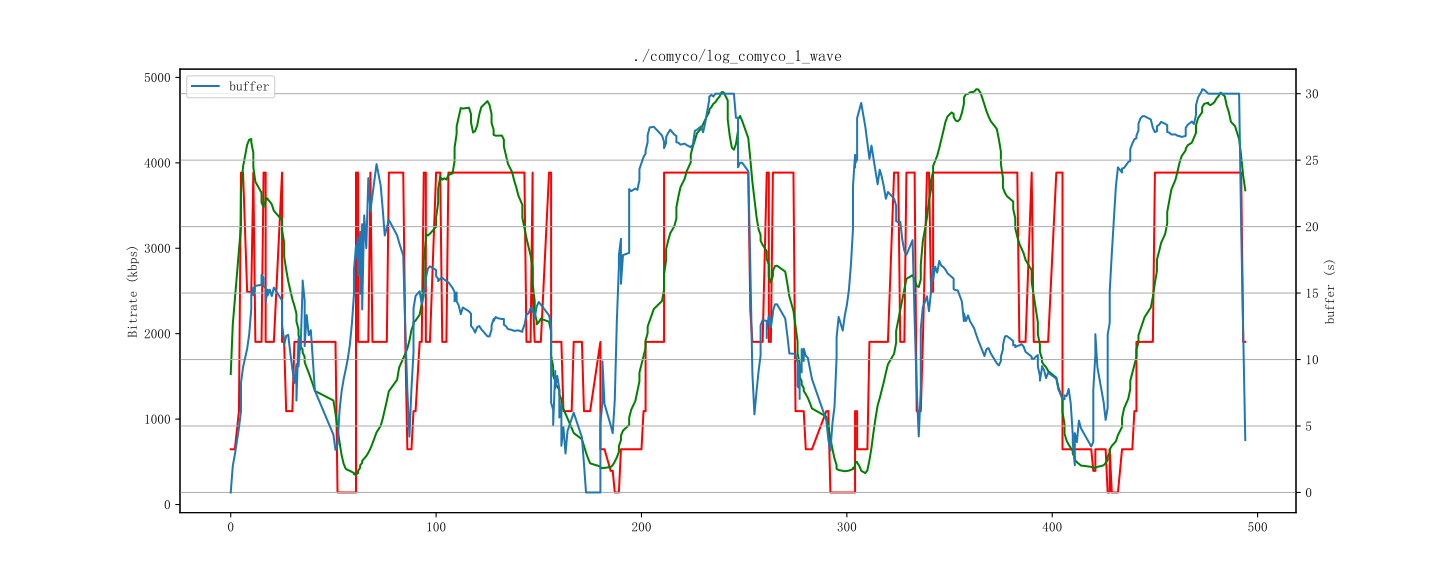

The file beside this chart, header and first rows:
id, time, buffer, bitrate, throughput
1, 1712858987000, 0.0, 647, 1527
2, 1712858988000, 4.0, 1093, 3858
3, 1712858989000, 4.542, 3886, 3520
4, 1712858991000, 6.042, 2895, 4279
5, 1712858992000, 7.795, 3886, 4466
6, 1712858992000, 10.94, 3886, 4466
7, 1712858993000, 9.563, 2489, 4365
8, 1712858995000, 11.94, 2489, 3914
9, 1712858996000, 14.21, 1904, 4270
10, 1712858997000, 15.29, 3886, 4199
11, 1712858997000, 15.2, 1904, 4199
12, 1712858998000, 15.75, 3886, 3019
13, 1712858998000, 13.57, 1904, 3019
14, 1712858999000, 17.33, 1093, 3931
15, 1712859002000, 15.94, 3886, 3510
16, 1712859002000, 15.83, 3886, 3510
17, 1712859003000, 16.67, 1093, 3524
18, 1712859003000, 14.06, 3886, 3524
19, 1712859004000, 15.44, 1904, 3741
20, 1712859004000, 13.51, 1904, 3741
21, 1712859005000, 16.83, 1904, 3332
22, 1712859005000, 14.14, 1904, 3332
23, 1712859006000, 14.78, 1904, 3533
24, 1712859007000, 15.41, 3886, 3408
25, 1712859008000, 16.04, 3886, 2944
26, 1712859012000, 11.88, 1904, 2818
27, 1712859012000, 9.813, 1904, 2818
28, 1712859013000, 12.67, 3886, 2498
29, 1712859013000, 10.83, 1093, 2498
30, 1712859014000, 11.85, 1093, 2575
31, 1712859015000, 12.88, 1093, 2043
32, 1712859016000, 6.803, 1904, 2340
33, 1712859017000, 8.23, 1904, 2221
34, 1712859018000, 9.658, 1904, 2105
35, 1712859019000, 11.09, 1904, 1834
36, 1712859019000, 0.0, 1904, 1834
37, 1712859020000, 23.6, 1904, 1872
38, 1712859020000, 4.866, 1904, 1872
39, 1712859021000, 6.175, 1904, 1763
40, 1712859021000, 21.32, 1904, 1763
41, 1712859022000, 19.04, 1904, 1649
42, 1712859022000, 7.483, 1904, 1649
43, 1712859023000, 16.76, 1904, 1478
44, 1712859023000, 8.792, 1904, 1478
45, 1712859024000, 14.49, 1904, 1449
46, 1712859025000, 12.21, 1904, 1343
47, 1712859026000, 9.931, 1904, 1244
48, 1712859027000, 7.653, 1904, 1163
49, 1712859028000, 5.375, 1904, 1076
50, 1712859037000, 0.0, 1904, 489
51, 1712859038000, 4.27, 141, 465
52, 1712859039000, 6.583, 141, 414
53, 1712859040000, 7.75, 141, 427
54, 1712859041000, 8.542, 141, 391
55, 1712859042000, 9.333, 141, 376
56, 1712859043000, 9.916, 141, 406
57, 1712859044000, 10.92, 141, 377
58, 1712859045000, 12.5, 141, 378
59, 1712859046000, 14.66, 141, 285
60, 1712859047000, 17.52, 141, 336
... 433 more rows
